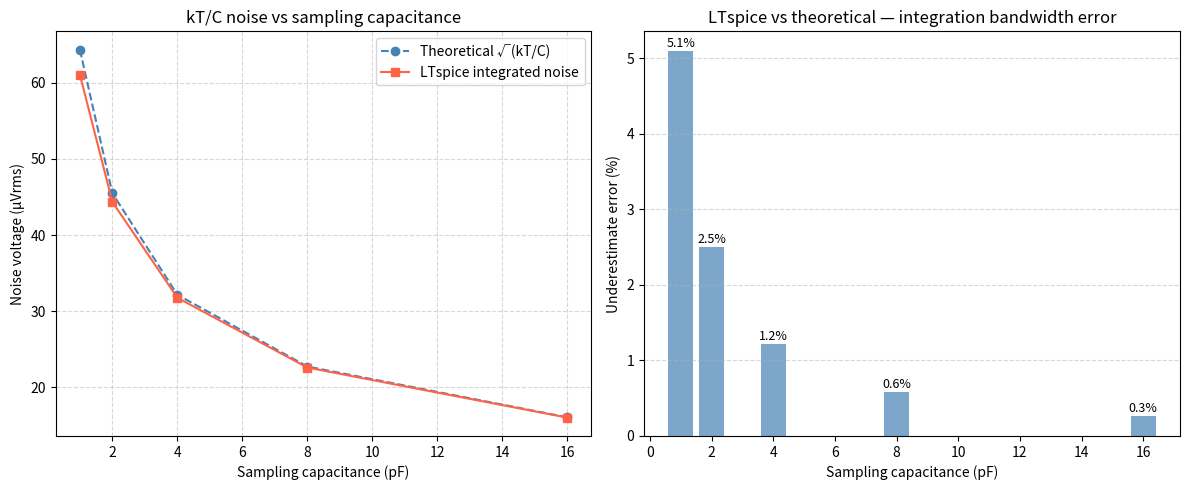

Reproduce this figure in Python.
import numpy as np
import matplotlib.pyplot as plt

# ── Data ──────────────────────────────────────────────────────────────────────
# Capacitor values in Farads
C = np.array([1e-12, 2e-12, 4e-12, 8e-12, 16e-12])

# LTspice integrated noise results (Vrms)
ltspice = np.array([61.059e-6, 44.356e-6, 31.778e-6, 22.616e-6, 16.043e-6])

# Theoretical kT/C noise floor
# k = Boltzmann constant, T = 300K (27°C, matching LTspice default tnom=27)
k = 1.38e-23
T = 300
theoretical = np.sqrt(k * T / C)  # Vrms

# ── Plot ──────────────────────────────────────────────────────────────────────
fig, axes = plt.subplots(1, 2, figsize=(12, 5))

# --- Left plot: noise vs capacitance (linear scale) --------------------------
ax = axes[0]
ax.plot(C * 1e12, theoretical * 1e6,
        'o--', color='steelblue', label='Theoretical √(kT/C)', linewidth=1.5)
ax.plot(C * 1e12, ltspice * 1e6,
        's-', color='tomato', label='LTspice integrated noise', linewidth=1.5)
ax.set_xlabel('Sampling capacitance (pF)')
ax.set_ylabel('Noise voltage (µVrms)')
ax.set_title('kT/C noise vs sampling capacitance')
ax.legend()
ax.grid(True, linestyle='--', alpha=0.5)

# --- Right plot: error vs capacitance ----------------------------------------
ax2 = axes[1]
error_pct = (theoretical - ltspice) / theoretical * 100
ax2.bar(C * 1e12, error_pct, color='steelblue', alpha=0.7, width=0.8)
ax2.set_xlabel('Sampling capacitance (pF)')
ax2.set_ylabel('Underestimate error (%)')
ax2.set_title('LTspice vs theoretical — integration bandwidth error')
ax2.grid(True, linestyle='--', alpha=0.5, axis='y')

# Annotate each bar with its value
for ci, ei in zip(C * 1e12, error_pct):
    ax2.text(ci, ei + 0.05, f'{ei:.1f}%', ha='center', fontsize=9)

plt.tight_layout()
plt.savefig('ktc_noise_validation.png', dpi=150, bbox_inches='tight')
plt.show()

print("Capacitance sweep results:")
print(f"{'C (pF)':<10} {'Theoretical (µV)':<20} {'LTspice (µV)':<18} {'Error (%)'}")
print("-" * 60)
for c, th, lt in zip(C * 1e12, theoretical * 1e6, ltspice * 1e6):
    err = (th - lt) / th * 100
    print(f"{c:<10.0f} {th:<20.3f} {lt:<18.3f} {err:.1f}%")
